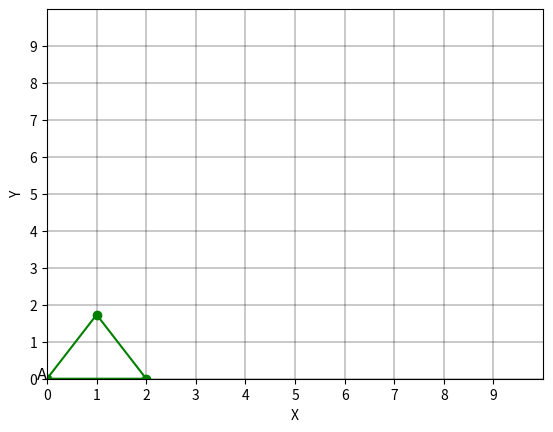

Here is the Python script that generated this plot:
import matplotlib.pyplot as plt
import math


def khoang_cach (A, B):
    x1, y1 = A
    x2, y2 = B

    d = math.sqrt((x2 - x1)**2 + (y2 - y1)**2)

    angle = math.radians(60)
    #xoay diem B 1 goc 60
    x3 =  (x2 - x1) * math.cos(angle) - (y2 - y1) * math.sin(angle)
    y3 =  (x2 - x1) * math.sin(angle) + (y2 - y1) * math.cos(angle)
    
    return x3 , y3

def creat_oxy(A, B, C):
    fig, ax = plt.subplots()

    ax.set_xlim(0, 10)
    ax.set_ylim(0, 10)

    ax.plot([A[0], B[0], C[0], A[0]], [A[1], B[1], C[1], A[1]], 'go-')

    ax.grid(which = "both", color = "black", linewidth = 0.3)
 
    ax.text(A[0], A[1], 'A', fontsize = 12, ha = 'right')

    ax.set_xticks(range(0, 10, 1))
    ax.set_yticks(range(0, 10, 1))

    ax.set_xlabel("X")
    ax.set_ylabel("Y")
    plt.show()

A = (0, 0)
B = (2, 0)

x3, y3 = khoang_cach(A, B)

creat_oxy(A, B, [x3, y3])
